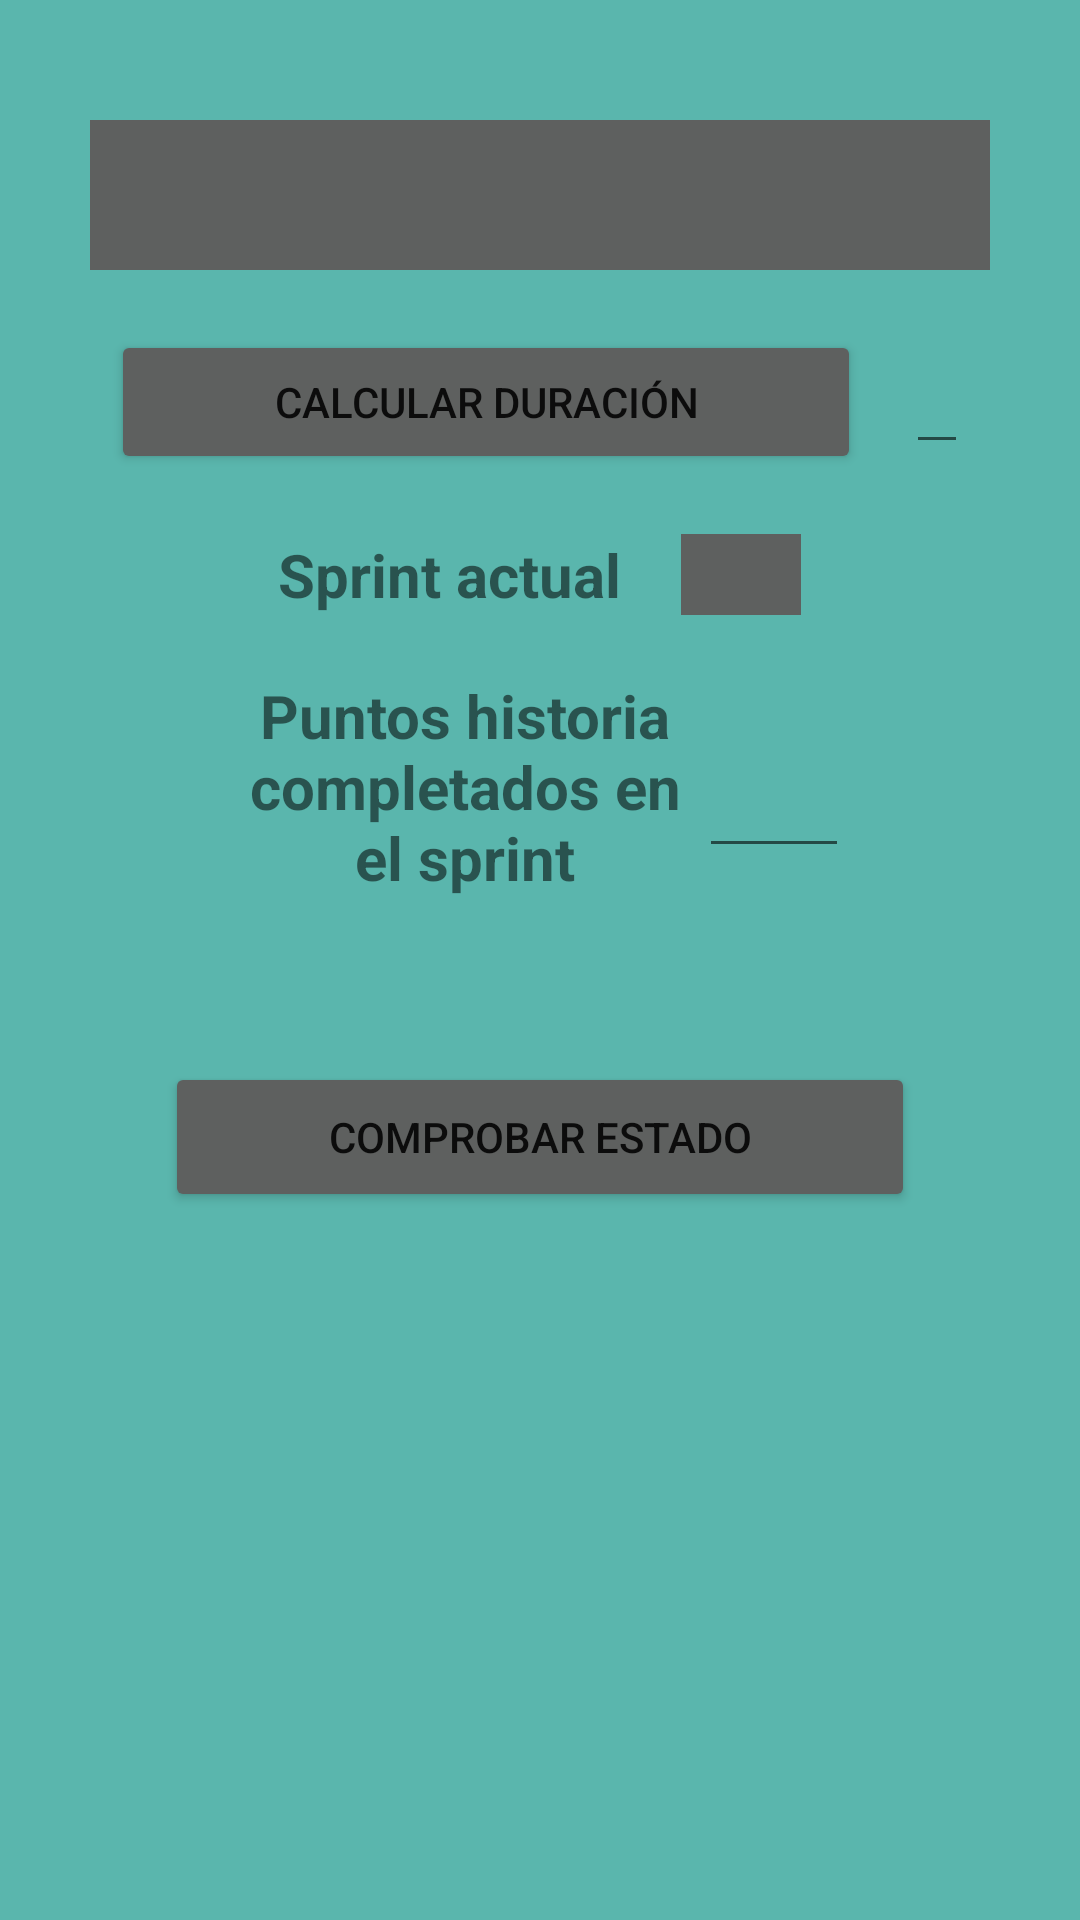

Produce the Android XML layout that renders to this screen, including the resource entries it uses.
<!-- AndroidManifest.xml: application theme Theme.MideOKR -->
<!-- res/layout/activity_control.xml -->
<?xml version="1.0" encoding="utf-8"?>
<RelativeLayout
    xmlns:android="http://schemas.android.com/apk/res/android"
    xmlns:app="http://schemas.android.com/apk/res-auto"
    xmlns:tools="http://schemas.android.com/tools"
    android:layout_width="match_parent"
    android:layout_height="match_parent"
    android:background="@color/personalizado">


    <Spinner
        android:id="@+id/spProyecto"
        android:layout_width="300dp"
        android:layout_height="50dp"
        android:layout_centerHorizontal="true"
        android:layout_marginTop="40dp"
        android:background="@color/gris" />

    <LinearLayout
        android:id="@+id/llCalculo"
        android:layout_marginTop="20dp"
        android:gravity="center"
        android:layout_width="match_parent"
        android:layout_height="wrap_content"
        android:layout_below="@+id/spProyecto"
        android:orientation="horizontal">

        <Button
            android:id="@+id/btnCalculo"
            android:layout_width="250dp"
            android:layout_height="wrap_content"
            android:backgroundTint="@color/gris"
            android:ems="10"
            android:text="@string/calculo"/>

        <EditText
            android:id="@+id/etNumeroDias"
            android:layout_width="wrap_content"
            android:layout_height="wrap_content"
            android:layout_marginLeft="15dp"
            android:inputType="number"
            android:layout_toRightOf="@id/btnCalculo"/>
    </LinearLayout>

    <LinearLayout
        android:id="@+id/llSprint"
        android:layout_marginTop="20dp"
        android:gravity="center"
        android:layout_width="match_parent"
        android:layout_height="wrap_content"
        android:layout_below="@+id/llCalculo"
        android:orientation="horizontal">

        <TextView
            android:id="@+id/tvSprint"
            android:layout_width="wrap_content"
            android:layout_height="wrap_content"
            android:text="Sprint actual"
            android:textSize="20sp"
            android:textStyle="bold" />

        <Spinner
            android:id="@+id/spSprint"
            android:layout_width="40dp"
            android:layout_height="match_parent"
            android:layout_marginLeft="20dp"
            android:background="@color/gris" />
    </LinearLayout>

    <LinearLayout
        android:id="@+id/llPtsHistoria"
        android:layout_marginTop="20dp"
        android:gravity="center"
        android:layout_width="match_parent"
        android:layout_height="wrap_content"
        android:layout_below="@+id/llSprint"
        android:orientation="horizontal">

        <TextView
            android:id="@+id/tvPtosHistoria"
            android:layout_width="156dp"
            android:layout_height="79dp"
            android:textAlignment="center"
            android:text="Puntos historia completados en el sprint"
            android:textSize="20sp"
            android:textStyle="bold" />

        <EditText
            android:id="@+id/etPtsHistoria"
            android:layout_width="50dp"
            android:layout_height="50dp"
            android:ems="10"
            android:inputType="number" />
    </LinearLayout>

    <Button
        android:id="@+id/btnComprobar"
        android:layout_width="250dp"
        android:layout_height="50dp"
        android:layout_centerHorizontal="true"
        android:layout_marginTop="50dp"
        android:backgroundTint="@color/gris"
        android:ems="10"
        android:text="@string/comprobar"
        android:layout_below="@+id/llPtsHistoria"  />


</RelativeLayout>
<!-- resources referenced by this layout -->
<resources>
  <color name="gris">#5E605F</color>
  <color name="personalizado">#5AB6AD</color>
  <string name="calculo">Calcular duración</string>
  <string name="comprobar">Comprobar estado</string>
      //Spinners
  <style name="Theme.MideOKR" parent="Theme.MaterialComponents.DayNight.DarkActionBar">
          
          <item name="colorPrimary">@color/purple_500</item>
          <item name="colorPrimaryVariant">@color/purple_700</item>
          <item name="colorOnPrimary">@color/white</item>
          
          <item name="colorSecondary">@color/teal_200</item>
          <item name="colorSecondaryVariant">@color/teal_700</item>
          <item name="colorOnSecondary">@color/black</item>
          
          <item name="android:statusBarColor">?attr/colorPrimaryVariant</item>
          
      </style>
  <color name="purple_500">#FF6200EE</color>
  <color name="purple_700">#FF3700B3</color>
  <color name="white">#FFFFFFFF</color>
  <color name="teal_200">#FF03DAC5</color>
  <color name="teal_700">#FF018786</color>
  <color name="black">#FF000000</color>
</resources>
